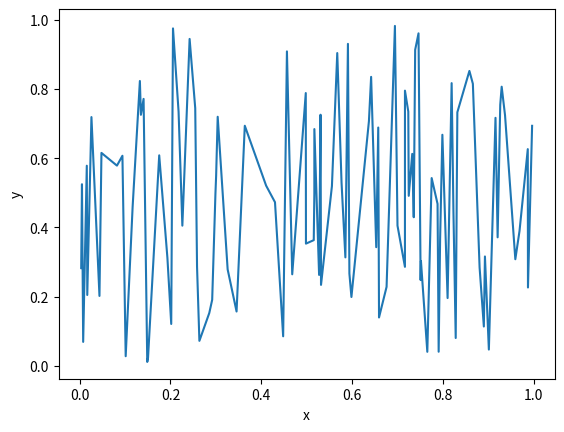

Here is the Python script that generated this plot:
import numpy as np
import matplotlib.pyplot as plt

x = np.random.random(100)
y = np.random.random(100)

plt.plot(np.sort(x)[::-1],y)
plt.xlabel('x')
plt.ylabel('y')